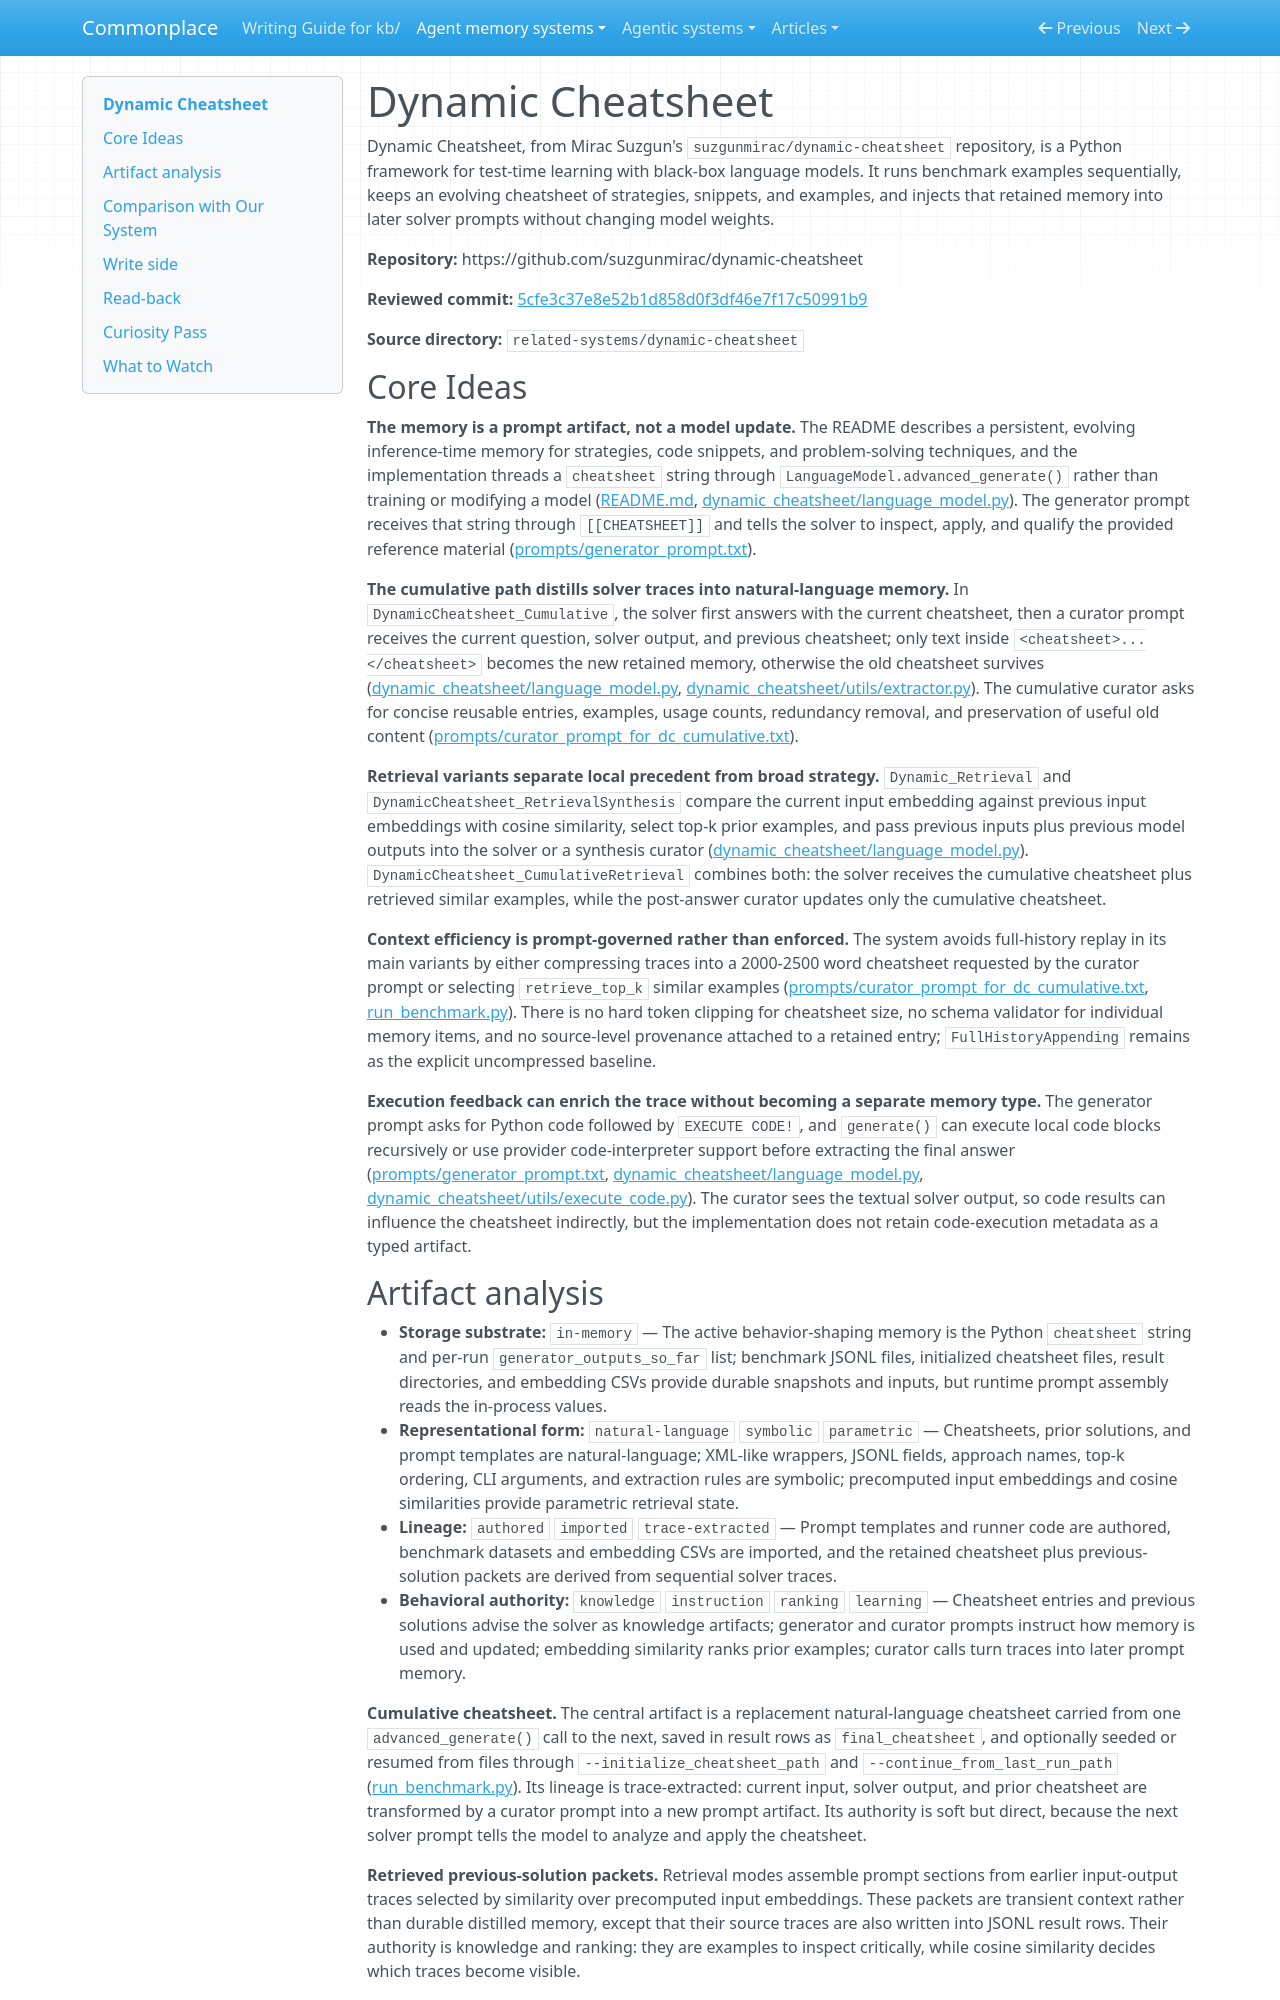

repository: zby/commonplace · page: agent-memory-systems/reviews/dynamic-cheatsheet/index.html · generator: mkdocs

---
description: "Dynamic Cheatsheet review: trace-learning test-time prompt memory with LLM cheatsheet curation, embedding retrieval, and automatic solver read-back"
type: agent-memory-systems/types/agent-memory-system-review.md
source-tier: code-grounded
last-checked: "2026-06-04"
tags: [trace-learning]
---

# Dynamic Cheatsheet

Dynamic Cheatsheet, from Mirac Suzgun's `suzgunmirac/dynamic-cheatsheet` repository, is a Python framework for test-time learning with black-box language models. It runs benchmark examples sequentially, keeps an evolving cheatsheet of strategies, snippets, and examples, and injects that retained memory into later solver prompts without changing model weights.

**Repository:** https://github.com/suzgunmirac/dynamic-cheatsheet

**Reviewed commit:** [5cfe3c37e8e52b1d858d0f3df46e7f17c50991b9](https://github.com/suzgunmirac/dynamic-cheatsheet/commit/5cfe3c37e8e52b1d858d0f3df46e7f17c50991b9)

**Source directory:** `related-systems/dynamic-cheatsheet`

## Core Ideas

**The memory is a prompt artifact, not a model update.** The README describes a persistent, evolving inference-time memory for strategies, code snippets, and problem-solving techniques, and the implementation threads a `cheatsheet` string through `LanguageModel.advanced_generate()` rather than training or modifying a model ([README.md](https://github.com/suzgunmirac/dynamic-cheatsheet/blob/5cfe3c37e8e52b1d858d0f3df46e7f17c50991b9/README.md), [dynamic_cheatsheet/language_model.py](https://github.com/suzgunmirac/dynamic-cheatsheet/blob/5cfe3c37e8e52b1d858d0f3df46e7f17c50991b9/dynamic_cheatsheet/language_model.py)). The generator prompt receives that string through `[[CHEATSHEET]]` and tells the solver to inspect, apply, and qualify the provided reference material ([prompts/generator_prompt.txt](https://github.com/suzgunmirac/dynamic-cheatsheet/blob/5cfe3c37e8e52b1d858d0f3df46e7f17c50991b9/prompts/generator_prompt.txt)).

**The cumulative path distills solver traces into natural-language memory.** In `DynamicCheatsheet_Cumulative`, the solver first answers with the current cheatsheet, then a curator prompt receives the current question, solver output, and previous cheatsheet; only text inside `<cheatsheet>...</cheatsheet>` becomes the new retained memory, otherwise the old cheatsheet survives ([dynamic_cheatsheet/language_model.py](https://github.com/suzgunmirac/dynamic-cheatsheet/blob/5cfe3c37e8e52b1d858d0f3df46e7f17c50991b9/dynamic_cheatsheet/language_model.py), [dynamic_cheatsheet/utils/extractor.py](https://github.com/suzgunmirac/dynamic-cheatsheet/blob/5cfe3c37e8e52b1d858d0f3df46e7f17c50991b9/dynamic_cheatsheet/utils/extractor.py)). The cumulative curator asks for concise reusable entries, examples, usage counts, redundancy removal, and preservation of useful old content ([prompts/curator_prompt_for_dc_cumulative.txt](https://github.com/suzgunmirac/dynamic-cheatsheet/blob/5cfe3c37e8e52b1d858d0f3df46e7f17c50991b9/prompts/curator_prompt_for_dc_cumulative.txt)).

**Retrieval variants separate local precedent from broad strategy.** `Dynamic_Retrieval` and `DynamicCheatsheet_RetrievalSynthesis` compare the current input embedding against previous input embeddings with cosine similarity, select top-k prior examples, and pass previous inputs plus previous model outputs into the solver or a synthesis curator ([dynamic_cheatsheet/language_model.py](https://github.com/suzgunmirac/dynamic-cheatsheet/blob/5cfe3c37e8e52b1d858d0f3df46e7f17c50991b9/dynamic_cheatsheet/language_model.py)). `DynamicCheatsheet_CumulativeRetrieval` combines both: the solver receives the cumulative cheatsheet plus retrieved similar examples, while the post-answer curator updates only the cumulative cheatsheet.

**Context efficiency is prompt-governed rather than enforced.** The system avoids full-history replay in its main variants by either compressing traces into a 2000-2500 word cheatsheet requested by the curator prompt or selecting `retrieve_top_k` similar examples ([prompts/curator_prompt_for_dc_cumulative.txt](https://github.com/suzgunmirac/dynamic-cheatsheet/blob/5cfe3c37e8e52b1d858d0f3df46e7f17c50991b9/prompts/curator_prompt_for_dc_cumulative.txt), [run_benchmark.py](https://github.com/suzgunmirac/dynamic-cheatsheet/blob/5cfe3c37e8e52b1d858d0f3df46e7f17c50991b9/run_benchmark.py)). There is no hard token clipping for cheatsheet size, no schema validator for individual memory items, and no source-level provenance attached to a retained entry; `FullHistoryAppending` remains as the explicit uncompressed baseline.

**Execution feedback can enrich the trace without becoming a separate memory type.** The generator prompt asks for Python code followed by `EXECUTE CODE!`, and `generate()` can execute local code blocks recursively or use provider code-interpreter support before extracting the final answer ([prompts/generator_prompt.txt](https://github.com/suzgunmirac/dynamic-cheatsheet/blob/5cfe3c37e8e52b1d858d0f3df46e7f17c50991b9/prompts/generator_prompt.txt), [dynamic_cheatsheet/language_model.py](https://github.com/suzgunmirac/dynamic-cheatsheet/blob/5cfe3c37e8e52b1d858d0f3df46e7f17c50991b9/dynamic_cheatsheet/language_model.py), [dynamic_cheatsheet/utils/execute_code.py](https://github.com/suzgunmirac/dynamic-cheatsheet/blob/5cfe3c37e8e52b1d858d0f3df46e7f17c50991b9/dynamic_cheatsheet/utils/execute_code.py)). The curator sees the textual solver output, so code results can influence the cheatsheet indirectly, but the implementation does not retain code-execution metadata as a typed artifact.
